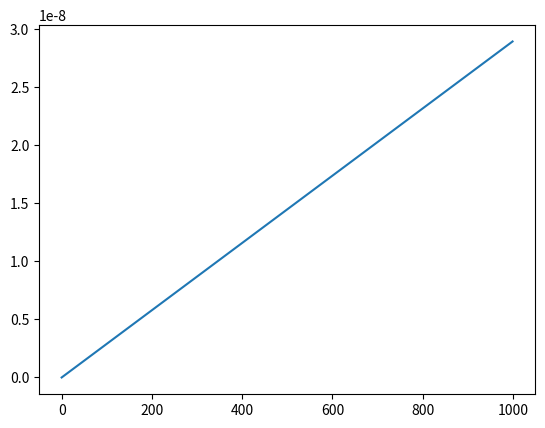

Here is the Python script that generated this plot:
import numpy as np


m_tot = 6e22
m_max = 3e15
m_min = 3e1

exp_1 = 0.4

x = m_tot * exp_1 / ( m_max**(exp_1) - m_min**(exp_1) )

exp_2 = -0.6
m_max = 3e15
m_min = 3e9

N = x / exp_2 * ( m_max**(exp_2) - m_min**(exp_2) )

# %%
N = np.arange(1e4,1e9,1e5)
N = 2e7

au = 1.496e11

V = np.pi*((47*au)**2 - (42*au)**2)*8*au
rho = N/V

year = 3.16e7
T = 4.5e9*year

msun = 1.9891e30
rsun = 44.*au
dens = 700.
s1 = 100e3
m1 = 4./3.*np.pi*dens*s1**3
rhill = rsun*(m1/msun/3.)**(1./3.)
r = 8*rhill
sigma = np.pi*r**2

dv = np.arange(0,1000,1)

C = rho*dv*sigma
n_enc = C*T

# %%

import matplotlib.pyplot as plt

plt.plot(dv, C)